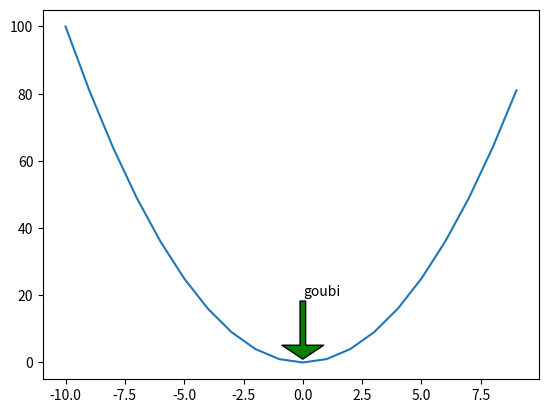

Python code for this plot:
import matplotlib.pyplot as plt
import numpy as np

x = np.arange(-10, 10, 1)
y = x * x

plt.plot(x, y)
plt.annotate('goubi', xy=(0, 1), xytext=(0, 20),
             arrowprops=dict(facecolor='g',headlength=10,headwidth=30))
plt.show()
